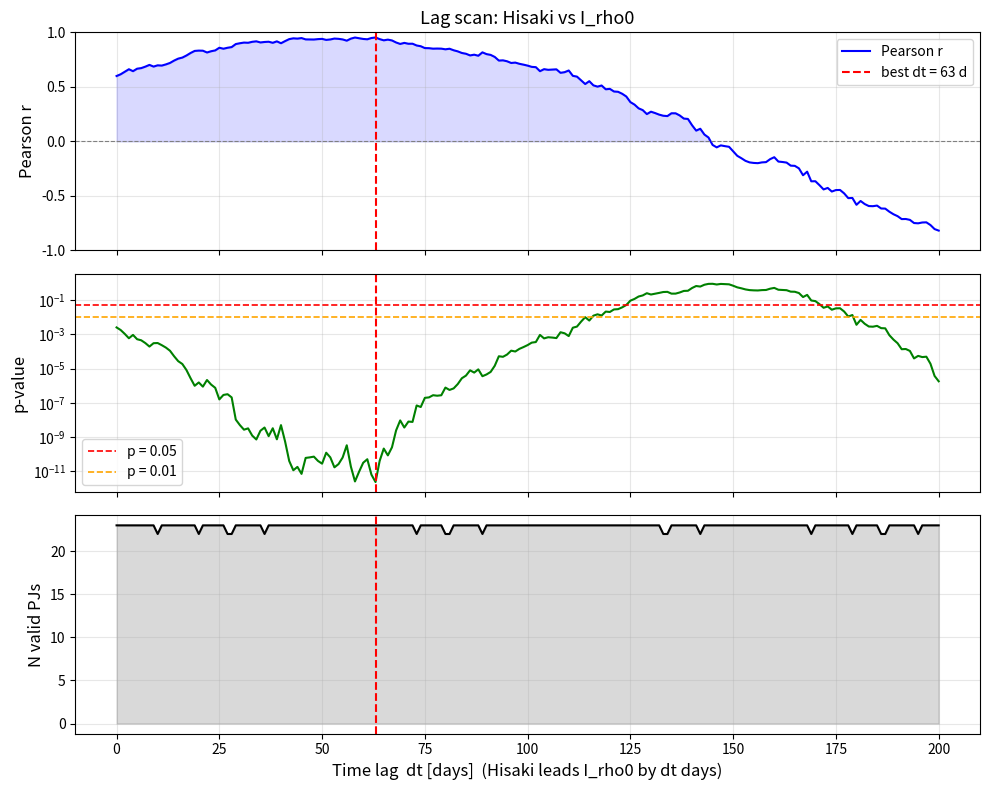

The script that saved this image: (Note: this script raises an exception after producing the figure.)
"""
lag_correlation.py
==================
HisakiのM_dot観測データをdtだけ時間シフトして、
JunoペリジョーブごとのI_rho0との相関を最大にするdt（時間遅れ）を探す。

【物理的な意味】
  Hisakiがイオ軌道(5-8 RJ)でM_dotの変化を観測してから、
  動径輸送によって~13-16 RJで共回転遅れが増幅され、
  JunoのI_rho0に現れるまでの時間遅れ = best dt

【dtシフトの定義】
  shifted_date = original_hisaki_date + dt  (Hisakiの日付をdt日進める)
  → 各PJの近木点日に対して、dt日前のHisakiデータが対応する
  → dtが大きいほど「HisakiがJunoより長く先行している」

【入力データ形式】
  hisaki_dict: {'2017-06-30': value, '2017-07-01': NaN, ...}
               (欠損はNaN or None, 24時間平均値を想定)
  pj_df      : pd.DataFrame with columns ['pj', 'date', 'I_rho0']
               date は '2017-08-27' 形式の近木点通過日

【使い方】
  import lag_correlation as lc
  hisaki_series = lc.make_hisaki_series(hisaki_dict)
  result_df = lc.scan_lag(hisaki_series, pj_df, dt_min=0, dt_max=200)
  best = lc.find_best_dt(result_df)
  fig1 = lc.plot_lag_scan(result_df, best_dt=best['dt'])
  fig2 = lc.plot_scatter_at_best_dt(hisaki_series, pj_df, int(best['dt']))
"""

import numpy as np
import pandas as pd
from scipy import stats
import matplotlib.pyplot as plt


# ============================================================
# Step 1: データ準備
# ============================================================

def make_hisaki_series(dates, values=None):
    """
    以下の呼び出し形式をすべてサポートする:

      (A) dict形式（旧来）
          make_hisaki_series({'2017-06-30': 1.2, '2017-07-01': np.nan, ...})

      (B) 日付列 + 値列を直接渡す（CSVから読んだ場合に便利）
          make_hisaki_series(df['datetime'], df['R_comp_dusk'])
          make_hisaki_series(datetime_array, values_array)

    Args:
        dates  : dict / pd.Series / array-like of date strings or Timestamps
        values : array-like of float, or None（dict渡しのときはNone）

    Returns:
        pd.Series (index=DatetimeIndex, sorted, NaN保持)
    """
    if values is None:
        # (A) dict
        s = pd.Series(dates, dtype=float)
    else:
        # (B) 日付列 + 値列
        s = pd.Series(values, index=dates, dtype=float)

    s.index = pd.to_datetime(s.index)
    s = s.sort_index()
    return s


# ============================================================
# Step 2: 窓平均
# ============================================================

def window_mean(hisaki_series, center_date, half_window_days=3, min_pts=2):
    """
    center_date ± half_window_days の範囲でHisakiデータを平均する。

    Args:
        hisaki_series    : pd.Series (DatetimeIndex)
        center_date      : str or pd.Timestamp  (PJの近木点日)
        half_window_days : int  (デフォルト3 → ±3日 = 6日窓)
        min_pts          : int  (窓内に必要な最小データ点数。未満ならNaN返す)

    Returns:
        mean  : float  (有効データがmin_pts未満の場合はNaN)
        n     : int    (窓内の有効データ点数)
    """
    # str / datetime.datetime / pd.Timestamp いずれも受け取れる
    center = pd.Timestamp(center_date)
    t_start = center - pd.Timedelta(days=half_window_days)
    t_end = center + pd.Timedelta(days=half_window_days)

    mask = (hisaki_series.index >= t_start) & (hisaki_series.index <= t_end)
    window_data = hisaki_series[mask].dropna()

    if len(window_data) < min_pts:
        return np.nan, len(window_data)
    return window_data.mean(), len(window_data)


# ============================================================
# Step 3: 1つのdtで相関計算
# ============================================================

def compute_correlation_at_dt(
        hisaki_series,
        pj_df,
        dt_days,
        half_window_days=3,
        min_pts=2,
        min_valid_pj=5,
):
    """
    HisakiデータをdtだけシフトしてI_rho0との相関を計算する。

    Args:
        hisaki_series  : pd.Series (DatetimeIndex, 生のHisakiデータ)
        pj_df          : pd.DataFrame columns=['pj', 'date', 'I_rho0']
        dt_days        : int  (正=Hisakiがdt日先行)
        half_window_days : int
        min_pts        : int  (窓内に必要な最小Hisakiデータ点数)
        min_valid_pj   : 相関計算に必要な最小有効PJ数

    Returns:
        r            : float  Pearsonの相関係数 (不足時はNaN)
        p            : float  p値
        n_valid      : int    有効PJ数
        hisaki_vals  : np.array  各PJに対応するHisaki窓平均値
    """
    # Hisakiの日付をdt日進める
    shifted = hisaki_series.copy()
    shifted.index = hisaki_series.index + pd.Timedelta(days=dt_days)

    hisaki_vals = []
    irho_vals = []

    for _, row in pj_df.iterrows():
        h_mean, _ = window_mean(
            shifted, row['date'], half_window_days, min_pts)
        hisaki_vals.append(h_mean)
        irho_vals.append(row['I_rho0'])

    hisaki_vals = np.array(hisaki_vals, dtype=float)
    irho_vals = np.array(irho_vals,   dtype=float)

    # 両方有効な点のみ使用
    valid = np.isfinite(hisaki_vals) & np.isfinite(irho_vals)
    n_valid = int(valid.sum())

    if n_valid < min_valid_pj:
        return np.nan, np.nan, n_valid, hisaki_vals

    r, p = stats.pearsonr(hisaki_vals[valid], irho_vals[valid])
    return r, p, n_valid, hisaki_vals


# ============================================================
# Step 4: dtスキャン
# ============================================================

def scan_lag(
        hisaki_series,
        pj_df,
        dt_min=0,
        dt_max=200,
        dt_step=1,
        half_window_days=3,
        min_pts=2,
        min_valid_pj=5,
        verbose=True,
):
    """
    dt_min から dt_max まで dt_step 刻みでスキャンし、
    各dtの相関係数・p値・有効PJ数を返す。

    Args:
        min_pts      : 窓内に必要な最小Hisakiデータ点数（デフォルト2）
        min_valid_pj : 相関計算に必要な最小有効PJ数（デフォルト5）

    Returns:
        result_df : pd.DataFrame  columns=['dt', 'r', 'p', 'n_valid']
    """
    dt_range = range(dt_min, dt_max + 1, dt_step)
    records = []

    for dt in dt_range:
        r, p, n, _ = compute_correlation_at_dt(
            hisaki_series, pj_df, dt,
            half_window_days=half_window_days,
            min_pts=min_pts,
            min_valid_pj=min_valid_pj,
        )
        records.append({'dt': dt, 'r': r, 'p': p, 'n_valid': n})

    result_df = pd.DataFrame(records)

    if verbose:
        print(f"Scan complete: dt = {dt_min} to {dt_max} days")
        valid_r = result_df.dropna(subset=['r'])
        if len(valid_r) == 0:
            print("  Warning: 有効な相関係数が1つもありません。min_valid_pjを下げるか、データ範囲を確認してください。")
        else:
            best = valid_r.loc[valid_r['r'].idxmax()]
            print(f"  Best dt = {best['dt']:.0f} days  "
                  f"(r={best['r']:.4f}, p={best['p']:.3e}, N={best['n_valid']:.0f})")

    return result_df


# ============================================================
# Step 5: 最良dtの抽出
# ============================================================

def find_best_dt(result_df, p_threshold=0.05):
    """
    相関係数が最大になるdtを返す。
    p_threshold を指定すると統計的有意なdtのみを対象にする。

    Returns:
        pd.Series: best row with keys ['dt', 'r', 'p', 'n_valid']
    """
    df = result_df.dropna(subset=['r'])

    df_sig = df[df['p'] <= p_threshold] if p_threshold else df

    if len(df_sig) == 0:
        print(f"Warning: p < {p_threshold} を満たすdtがありません。フィルタなしで探します。")
        df_sig = df

    best = df_sig.loc[df_sig['r'].idxmax()]
    return best


# ============================================================
# Step 6: プロット
# ============================================================

def plot_lag_scan(result_df, best_dt=None, title='Lag scan: Hisaki vs I_rho0',
                  savefig=None):
    """
    dtスキャン結果を3パネルでプロット。
      Panel 1: Pearson r vs dt
      Panel 2: p-value vs dt (対数スケール)
      Panel 3: 有効PJ数 vs dt
    """
    fig, axes = plt.subplots(3, 1, figsize=(10, 8), sharex=True)

    dt = result_df['dt']
    r = result_df['r']
    p = result_df['p']
    n = result_df['n_valid']

    # Panel 1: 相関係数
    axes[0].plot(dt, r, 'b-', lw=1.5, label='Pearson r')
    axes[0].fill_between(dt, 0, r, where=(r > 0), alpha=0.15, color='blue')
    axes[0].axhline(0, color='gray', lw=0.8, ls='--')
    if best_dt is not None:
        axes[0].axvline(best_dt, color='red', lw=1.5, ls='--',
                        label=f'best dt = {best_dt:.0f} d')
    axes[0].set_ylabel('Pearson r', fontsize=12)
    axes[0].legend(fontsize=10)
    axes[0].set_title(title, fontsize=13)
    axes[0].grid(True, alpha=0.3)
    axes[0].set_ylim(-1, 1)

    # Panel 2: p値（対数）
    axes[1].semilogy(dt, p, 'g-', lw=1.5)
    axes[1].axhline(0.05, color='red',    lw=1.2, ls='--', label='p = 0.05')
    axes[1].axhline(0.01, color='orange', lw=1.2, ls='--', label='p = 0.01')
    if best_dt is not None:
        axes[1].axvline(best_dt, color='red', lw=1.5, ls='--')
    axes[1].set_ylabel('p-value', fontsize=12)
    axes[1].legend(fontsize=10)
    axes[1].grid(True, alpha=0.3)

    # Panel 3: 有効PJ数
    axes[2].plot(dt, n, 'k-', lw=1.5)
    axes[2].fill_between(dt, 0, n, alpha=0.15, color='black')
    if best_dt is not None:
        axes[2].axvline(best_dt, color='red', lw=1.5, ls='--')
    axes[2].set_ylabel('N valid PJs', fontsize=12)
    axes[2].set_xlabel('Time lag  dt [days]  (Hisaki leads I_rho0 by dt days)',
                       fontsize=12)
    axes[2].grid(True, alpha=0.3)

    plt.tight_layout()
    if savefig:
        fig.savefig(savefig, dpi=150, bbox_inches='tight')
        print(f"Saved: {savefig}")
    return fig


def plot_scatter_at_best_dt(
        hisaki_series,
        pj_df,
        best_dt,
        half_window_days=3,
        hisaki_label='Hisaki (window mean)',
        savefig=None,
):
    """
    指定したdtでのHisaki vs I_rho0 散布図。
    点の色 = PJ番号。
    """
    r, p, n, hisaki_vals = compute_correlation_at_dt(
        hisaki_series, pj_df, best_dt, half_window_days
    )

    irho_vals = pj_df['I_rho0'].values
    pj_nums = pj_df['pj'].values
    valid = np.isfinite(hisaki_vals) & np.isfinite(irho_vals)

    fig, ax = plt.subplots(figsize=(6, 5))
    sc = ax.scatter(
        hisaki_vals[valid], irho_vals[valid],
        c=pj_nums[valid], cmap='viridis',
        s=70, zorder=3, edgecolors='k', linewidths=0.4
    )
    plt.colorbar(sc, ax=ax, label='PJ number')

    # 回帰直線
    sl, ic, *_ = stats.linregress(hisaki_vals[valid], irho_vals[valid])
    xf = np.linspace(np.nanmin(hisaki_vals[valid]),
                     np.nanmax(hisaki_vals[valid]), 100)
    ax.plot(xf, sl*xf + ic, 'r--', lw=1.5, label=f'y = {sl:.2f}x + {ic:.2f}')

    ax.set_xlabel(f'{hisaki_label}\n(dt = {best_dt} days shift)', fontsize=11)
    ax.set_ylabel(r'$I_{\rho 0}$ [MA]', fontsize=11)
    ax.set_title(f'dt = {best_dt} d  |  r = {r:.3f},  p = {p:.3e},  N = {n}',
                 fontsize=11)
    ax.legend(fontsize=9)
    ax.grid(True, alpha=0.3)
    plt.tight_layout()

    if savefig:
        fig.savefig(savefig, dpi=150, bbox_inches='tight')
        print(f"Saved: {savefig}")
    return fig


# ============================================================
# 動作確認用ダミーデータ
# ============================================================
if __name__ == '__main__':

    np.random.seed(42)
    TRUE_LAG = 60   # 確認用の真のlag

    # --- ダミーHisakiデータ（毎日、30%欠損） ---
    dates_all = pd.date_range('2017-01-01', '2024-12-31', freq='D')
    true_signal = (np.sin(2*np.pi*np.arange(len(dates_all))/365)
                   + 0.3*np.random.randn(len(dates_all)))
    mask_nan = np.random.rand(len(dates_all)) < 0.3
    true_signal[mask_nan] = np.nan
    # (B)形式でも動くことを確認
    hisaki_series = make_hisaki_series(dates_all, true_signal)

    # --- ダミーPJデータ ---
    pj_dates = pd.date_range('2017-08-27', periods=40, freq='53D')
    irho_list = []
    for d in pj_dates:
        past = d - pd.Timedelta(days=TRUE_LAG)
        idx = np.argmin(np.abs(dates_all - past))
        irho_list.append(true_signal[idx] * 3 + 10 + 0.5*np.random.randn())

    pj_df = pd.DataFrame({
        'pj':     range(1, len(pj_dates)+1),
        'date':   [str(d.date()) for d in pj_dates],
        'I_rho0': irho_list,
    })

    # --- スキャン ---
    result_df = scan_lag(hisaki_series, pj_df, dt_min=0, dt_max=200)
    best = find_best_dt(result_df, p_threshold=0.05)
    print(f"\nBest dt = {best['dt']:.0f} days  "
          f"(true lag = {TRUE_LAG} days)")

    # --- プロット ---
    plot_lag_scan(
        result_df, best_dt=best['dt'],
        savefig='/mnt/user-data/outputs/lag_scan.png'
    )
    plot_scatter_at_best_dt(
        hisaki_series, pj_df, int(best['dt']),
        savefig='/mnt/user-data/outputs/scatter_best_dt.png'
    )
